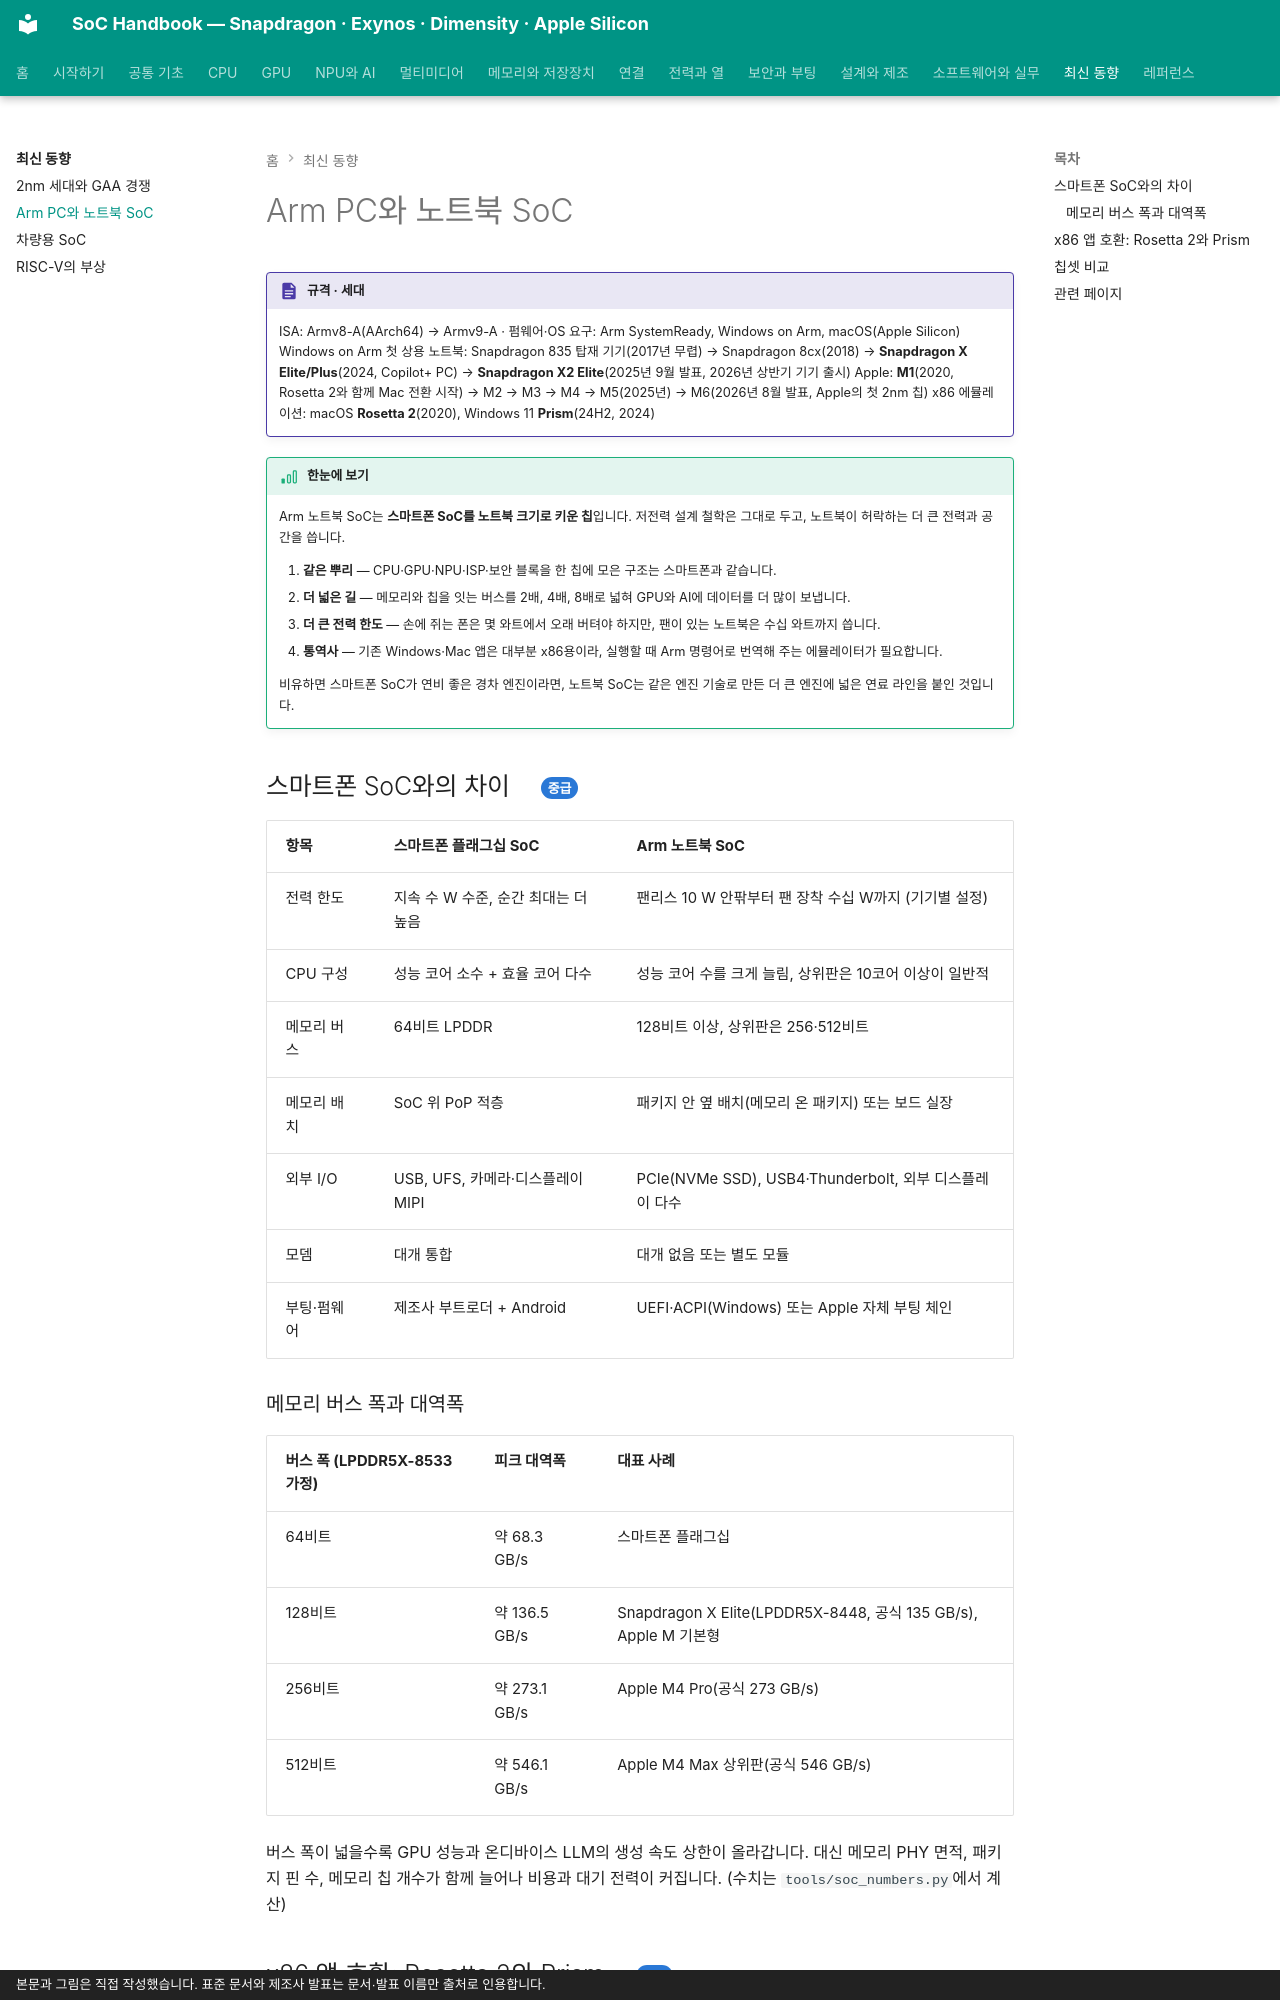

repository: goodhosup/soc · page: next/arm-pc/index.html · generator: mkdocs · copyright: 본문과 그림은 직접 작성했습니다. 표준 문서와 제조사 발표는 문서·발표 이름만 출처로 인용합니다.

# Arm PC와 노트북 SoC

!!! spec "규격 · 세대"
    ISA: Armv8-A(AArch64) → Armv9-A · 펌웨어·OS 요구: Arm SystemReady, Windows on Arm, macOS(Apple Silicon)
    Windows on Arm 첫 상용 노트북: Snapdragon 835 탑재 기기(2017년 무렵) → Snapdragon 8cx(2018) → **Snapdragon X Elite/Plus**(2024, Copilot+ PC) → **Snapdragon X2 Elite**(2025년 9월 발표, 2026년 상반기 기기 출시)
    Apple: **M1**(2020, Rosetta 2와 함께 Mac 전환 시작) → M2 → M3 → M4 → M5(2025년) → M6(2026년 8월 발표, Apple의 첫 2nm 칩)
    x86 에뮬레이션: macOS **Rosetta 2**(2020), Windows 11 **Prism**(24H2, 2024)

!!! basic "한눈에 보기"
    Arm 노트북 SoC는 **스마트폰 SoC를 노트북 크기로 키운 칩**입니다. 저전력 설계 철학은 그대로 두고, 노트북이 허락하는 더 큰 전력과 공간을 씁니다.

    1. **같은 뿌리** — CPU·GPU·NPU·ISP·보안 블록을 한 칩에 모은 구조는 스마트폰과 같습니다.
    2. **더 넓은 길** — 메모리와 칩을 잇는 버스를 2배, 4배, 8배로 넓혀 GPU와 AI에 데이터를 더 많이 보냅니다.
    3. **더 큰 전력 한도** — 손에 쥐는 폰은 몇 와트에서 오래 버텨야 하지만, 팬이 있는 노트북은 수십 와트까지 씁니다.
    4. **통역사** — 기존 Windows·Mac 앱은 대부분 x86용이라, 실행할 때 Arm 명령어로 번역해 주는 에뮬레이터가 필요합니다.

    비유하면 스마트폰 SoC가 연비 좋은 경차 엔진이라면, 노트북 SoC는 같은 엔진 기술로 만든 더 큰 엔진에 넓은 연료 라인을 붙인 것입니다.

## 스마트폰 SoC와의 차이 { .l2 }

| 항목 | 스마트폰 플래그십 SoC | Arm 노트북 SoC |
|---|---|---|
| 전력 한도 | 지속 수 W 수준, 순간 최대는 더 높음 | 팬리스 10 W 안팎부터 팬 장착 수십 W까지 (기기별 설정) |
| CPU 구성 | 성능 코어 소수 + 효율 코어 다수 | 성능 코어 수를 크게 늘림, 상위판은 10코어 이상이 일반적 |
| 메모리 버스 | 64비트 LPDDR | 128비트 이상, 상위판은 256·512비트 |
| 메모리 배치 | SoC 위 PoP 적층 | 패키지 안 옆 배치(메모리 온 패키지) 또는 보드 실장 |
| 외부 I/O | USB, UFS, 카메라·디스플레이 MIPI | PCIe(NVMe SSD), USB4·Thunderbolt, 외부 디스플레이 다수 |
| 모뎀 | 대개 통합 | 대개 없음 또는 별도 모듈 |
| 부팅·펌웨어 | 제조사 부트로더 + Android | UEFI·ACPI(Windows) 또는 Apple 자체 부팅 체인 |

### 메모리 버스 폭과 대역폭

| 버스 폭 (LPDDR5X-8533 가정) | 피크 대역폭 | 대표 사례 |
|---|---|---|
| 64비트 | 약 68.3 GB/s | 스마트폰 플래그십 |
| 128비트 | 약 136.5 GB/s | Snapdragon X Elite(LPDDR5X-8448, 공식 135 GB/s), Apple M 기본형 |
| 256비트 | 약 273.1 GB/s | Apple M4 Pro(공식 273 GB/s) |
| 512비트 | 약 546.1 GB/s | Apple M4 Max 상위판(공식 546 GB/s) |

버스 폭이 넓을수록 GPU 성능과 온디바이스 LLM의 생성 속도 상한이 올라갑니다. 대신 메모리 PHY 면적, 패키지 핀 수, 메모리 칩 개수가 함께 늘어나 비용과 대기 전력이 커집니다. (수치는 `tools/soc_numbers.py`에서 계산)
